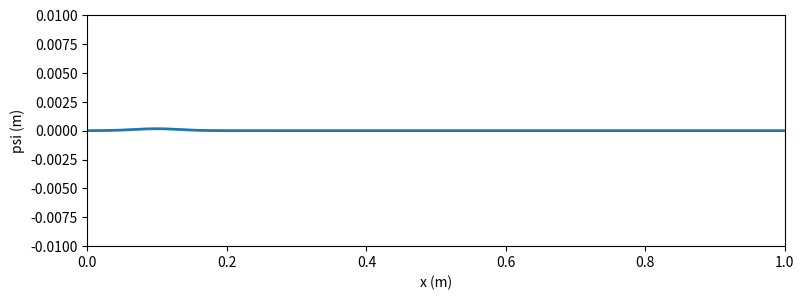

Write the Python code that produced this figure.
import numpy as np
import matplotlib.pyplot as plt
from matplotlib.animation import FuncAnimation

# parameters
L = 1.0
v = 100.0
d = 0.10
C = 1.0
sigma = 0.03

dx = 0.002
x = np.arange(0.0, L + dx, dx)
N = len(x)

dt = 1e-6
t_final = 0.0035 # 0.005 is a good time
n_steps = int(np.ceil(t_final / dt))

# tuning (increased amplification)
frame_skip = 100       # show every n computed steps
vis_scale = 1     # vertical amplification for visibility
anim_interval_ms = 1000 // 60

# Instability detection
instability_threshold = 1 # 0.01 good

# Initial fields
psi = np.zeros(N)     # displacement
phi = C * (L - x) / L * np.exp(- (x - d)**2 / (2 * sigma**2))  # initial velocity
psi[0] = psi[-1] = 0.0
phi[0] = phi[-1] = 0.0

# FTPS step function
def ftcs_step(psi, phi, dt, dx, v):
    lap = np.zeros_like(psi)
    lap[1:-1] = (psi[2:] - 2.0 * psi[1:-1] + psi[:-2]) / dx**2
    psi_new = psi + dt * phi
    phi_new = phi + dt * (v**2) * lap
    psi_new[0] = psi_new[-1] = 0.0
    phi_new[0] = phi_new[-1] = 0.0
    return psi_new, phi_new


# Plotting
fig, ax = plt.subplots(figsize=(9, 3))
line, = ax.plot(x, vis_scale * psi, lw=2, color='C0')
ax.set_xlim(0, L)
# y-limits
ax.set_ylim(-0.01, 0.01)
ax.set_xlabel('x (m)')
ax.set_ylabel('psi (m)')
print('t = 0.000000 s')

# Animation state
global_step = 0
running = True

# compute number of frames
frames_to_show = max(1, n_steps // frame_skip)

def update(frame):
    global psi, phi, global_step, running
    if not running:
        return (line,)

    # advance frame_skip
    for _ in range(frame_skip):
        psi, phi = ftcs_step(psi, phi, dt, dx, v)
        global_step += 1
        if global_step >= n_steps:
            running = False
            break

    # update plot data
    line.set_ydata(vis_scale * psi)
    print(f"t = {global_step * dt:.6f} s  — showing every {frame_skip} steps")

    # instability detection
    if np.max(np.abs(psi)) * vis_scale > instability_threshold:
        print("[Stopped: instability threshold reached]")
        running = False

    return (line,)

anim = FuncAnimation(fig, update, frames=frames_to_show, interval=anim_interval_ms, blit=True)
plt.show()
